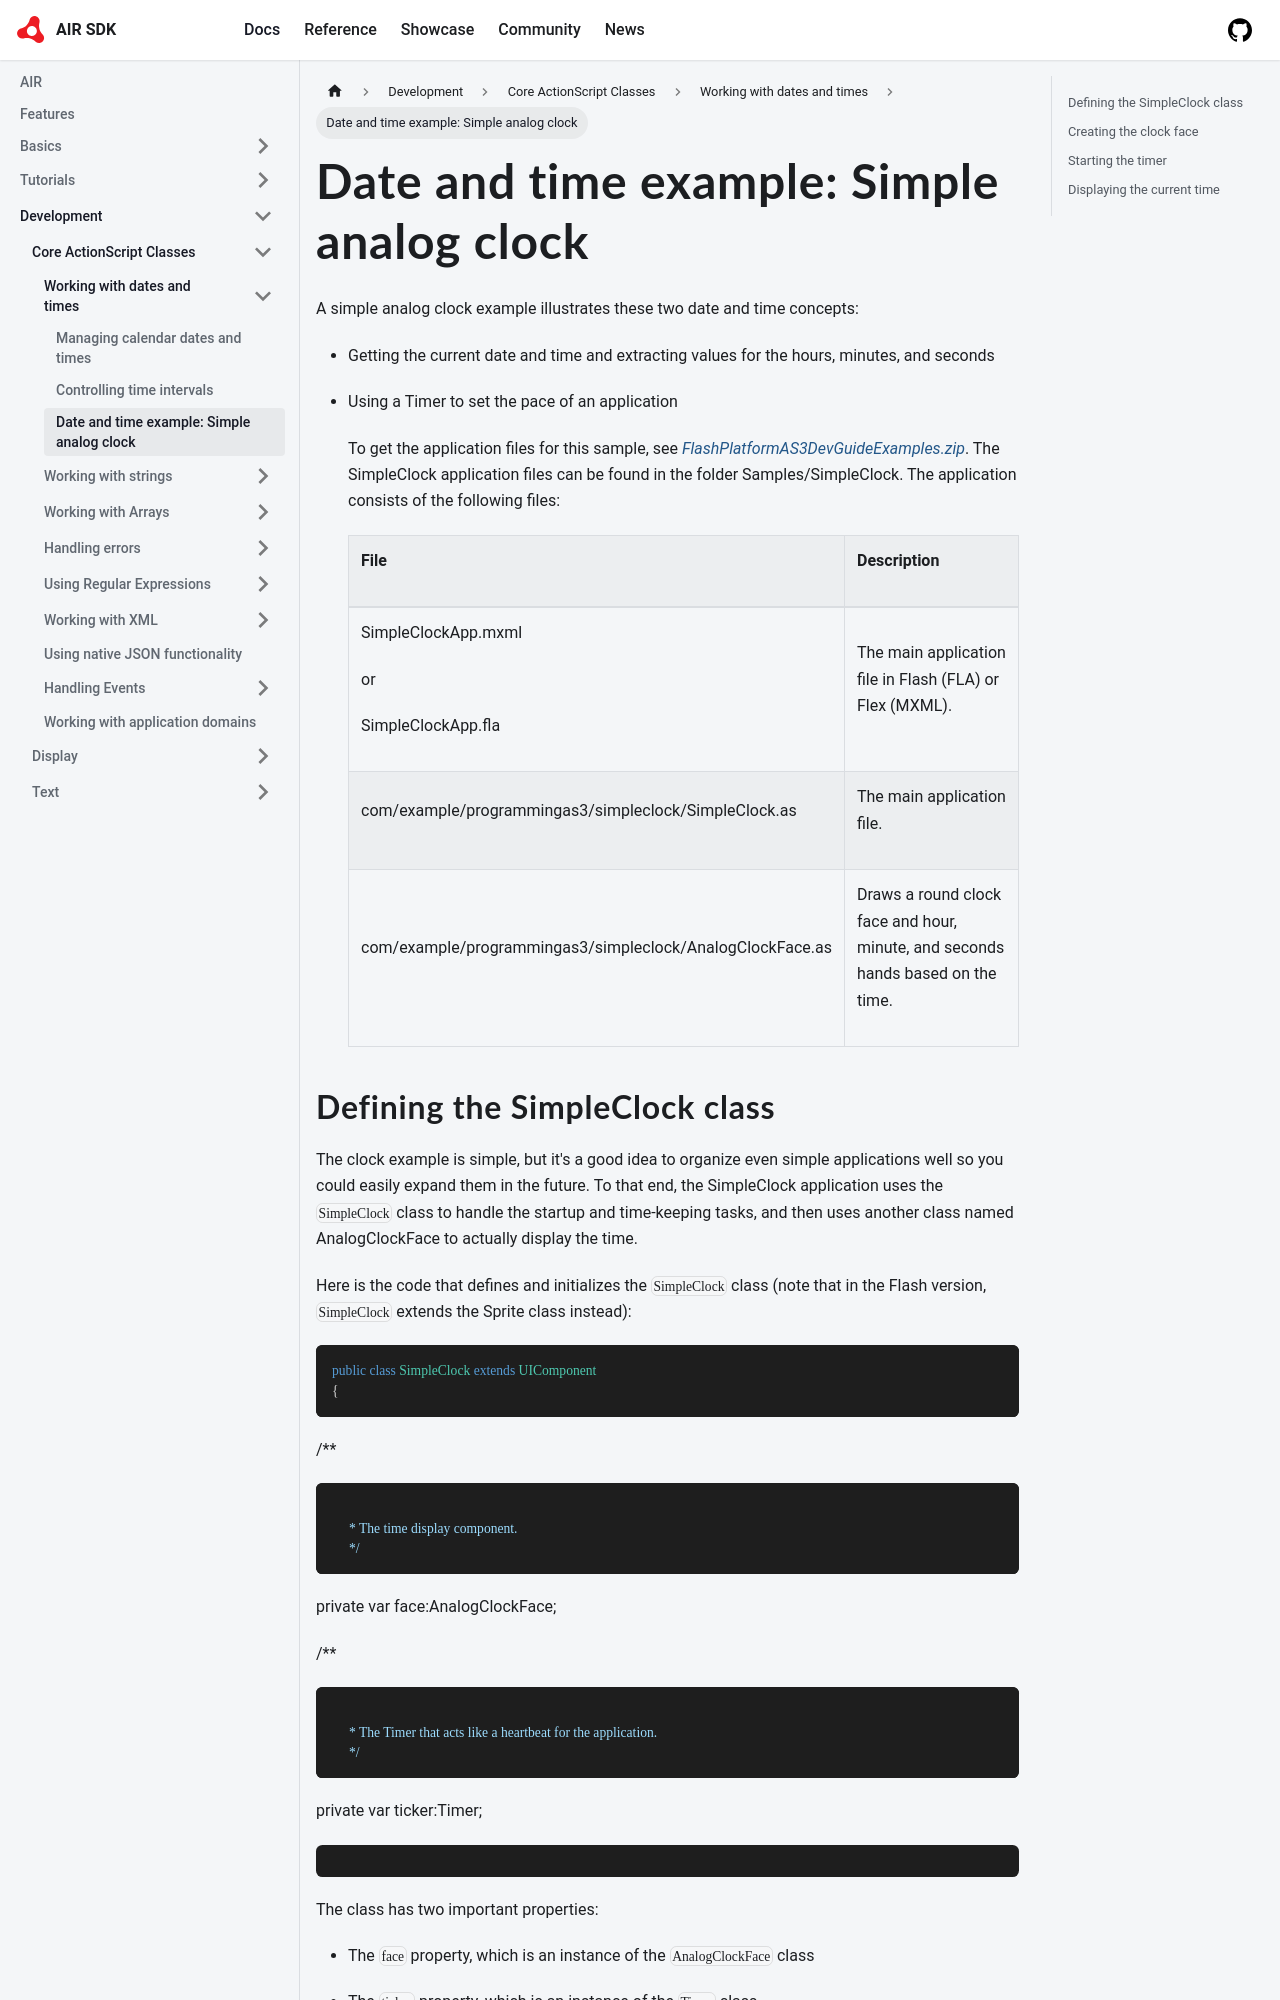

repository: airsdk/airsdk.dev · page: docs/development/core-actionscript-classes/working-with-dates-and-times/date-and-time-example-simple-analog-clock.html · generator: docusaurus

---
sidebar_position: 3
---

# Date and time example: Simple analog clock

A simple analog clock example illustrates these two date and time concepts:

- Getting the current date and time and extracting values for the hours,
  minutes, and seconds

- Using a Timer to set the pace of an application

  To get the application files for this sample, see
  [_FlashPlatformAS3DevGuideExamples.zip_](https://github.com/joshtynjala/flash-platform-as3-dev-guide-examples/releases/tag/original).
  The SimpleClock application files can be found in the folder
  Samples/SimpleClock. The application consists of the following files:

  <table>
  <thead>
        <tr>
            <th><p>File</p></th>
            <th><p>Description</p></th>
        </tr>
  </thead>
  <tbody>
        <tr>
            <td>
                <p>SimpleClockApp.mxml</p>
                <p>or</p>
                <p>SimpleClockApp.fla</p>
            </td>
            <td><p>The main application file in Flash (FLA) or Flex (MXML).</p></td>
        </tr>
        <tr>
            <td><p>com/example/programmingas3/simpleclock/SimpleClock.as</p></td>
            <td><p>The main application file.</p></td>
        </tr>
        <tr>
            <td><p>com/example/programmingas3/simpleclock/AnalogClockFace.as</p></td>
            <td><p>Draws a round clock face and hour, minute, and seconds hands based on the time.</p></td>
        </tr>
  </tbody>
  </table>
